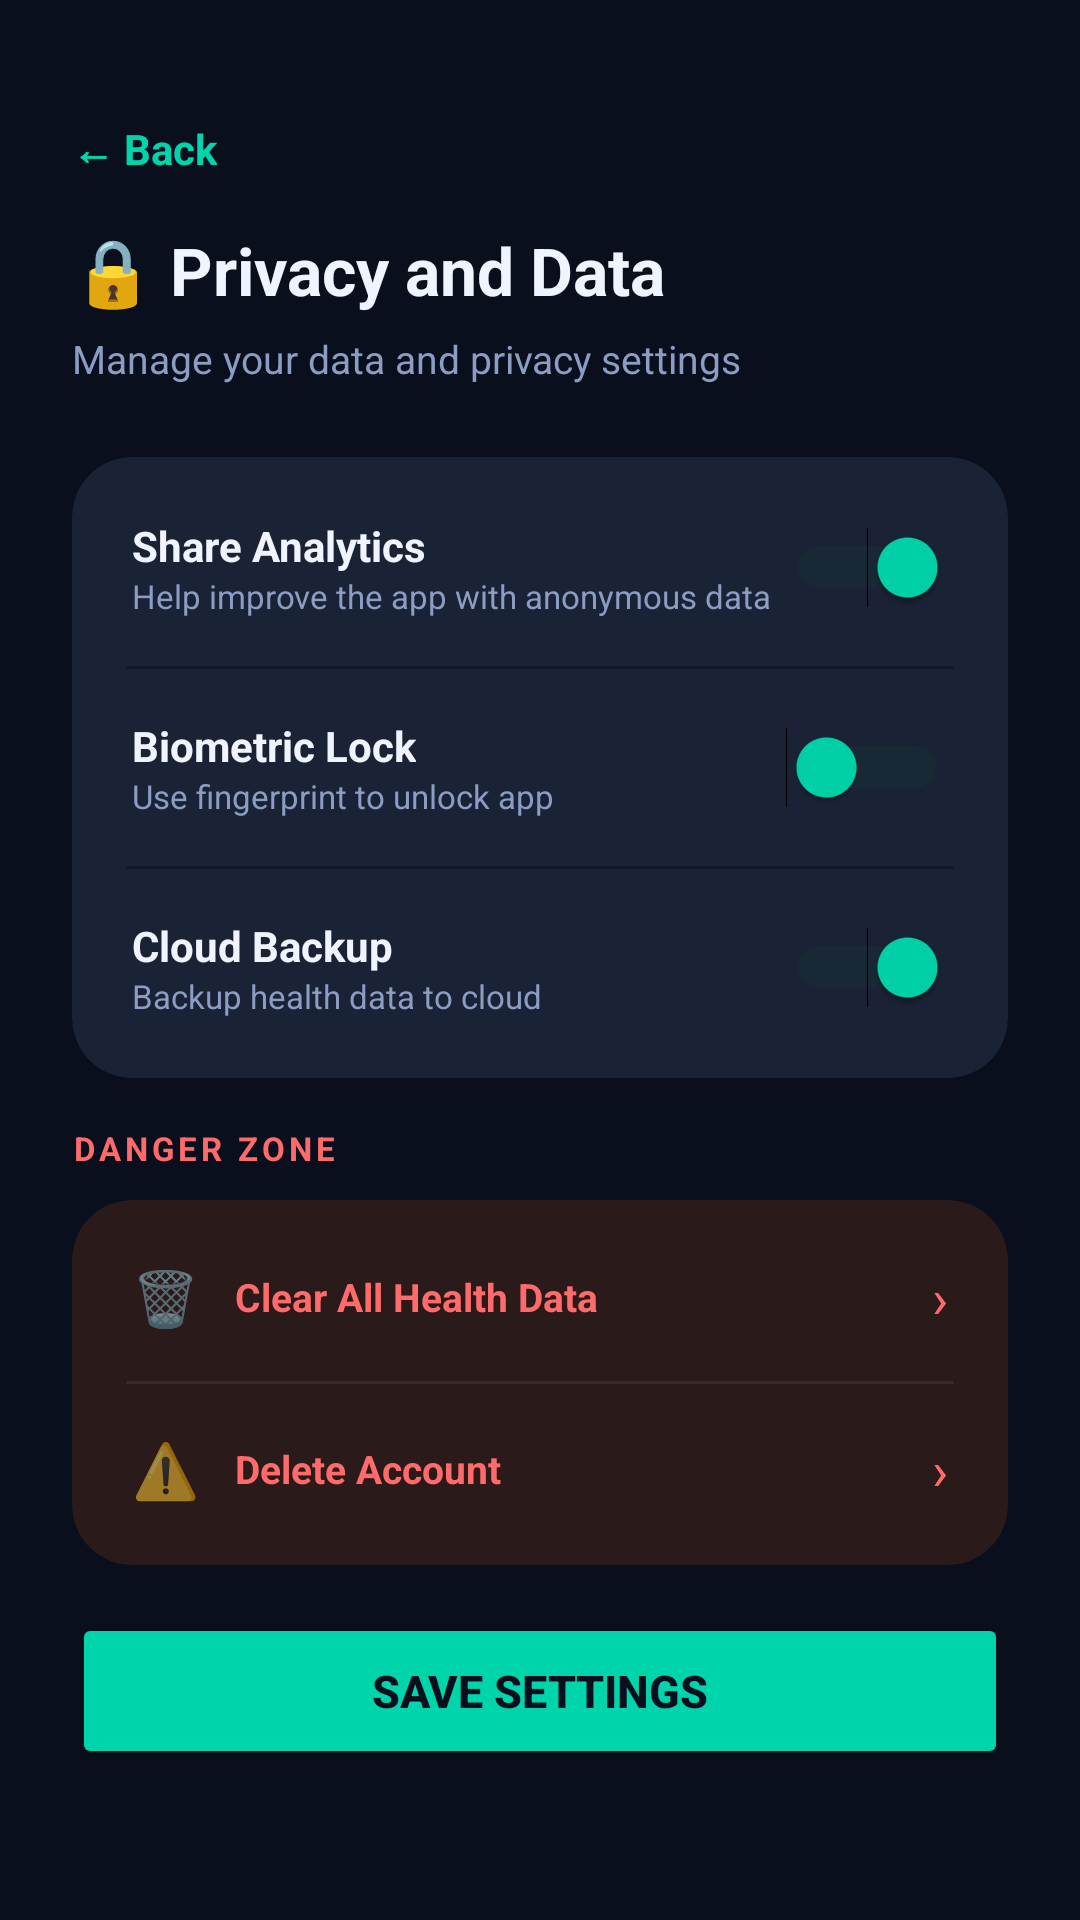

This screen was rendered from an Android layout file. Write that file and the resources it references.
<!-- AndroidManifest.xml: application theme Theme.MediTrackPro -->
<!-- res/layout/activity_privacy_settings.xml -->
<?xml version="1.0" encoding="utf-8"?>
<ScrollView xmlns:android="http://schemas.android.com/apk/res/android"
    xmlns:app="http://schemas.android.com/apk/res-auto"
    android:layout_width="match_parent"
    android:layout_height="match_parent"
    android:background="@color/bg_dark"
    android:fillViewport="true">

    <LinearLayout
        android:layout_width="match_parent"
        android:layout_height="wrap_content"
        android:orientation="vertical"
        android:padding="24dp">

        <TextView
            android:id="@+id/tvBack"
            android:layout_width="wrap_content"
            android:layout_height="wrap_content"
            android:layout_marginTop="16dp"
            android:layout_marginBottom="16dp"
            android:text="← Back"
            android:textColor="@color/accent"
            android:textSize="14sp"
            android:textStyle="bold" />

        <TextView
            android:layout_width="wrap_content"
            android:layout_height="wrap_content"
            android:layout_marginBottom="6dp"
            android:text="🔒 Privacy and Data"
            android:textColor="@color/text_primary"
            android:textSize="22sp"
            android:textStyle="bold" />

        <TextView
            android:layout_width="wrap_content"
            android:layout_height="wrap_content"
            android:layout_marginBottom="24dp"
            android:text="Manage your data and privacy settings"
            android:textColor="@color/text_secondary"
            android:textSize="13sp" />

        <androidx.cardview.widget.CardView
            android:layout_width="match_parent"
            android:layout_height="wrap_content"
            android:layout_marginBottom="16dp"
            app:cardBackgroundColor="@color/card"
            app:cardCornerRadius="20dp"
            app:cardElevation="0dp">

            <LinearLayout
                android:layout_width="match_parent"
                android:layout_height="wrap_content"
                android:orientation="vertical"
                android:padding="4dp">

                
                <LinearLayout android:layout_width="match_parent" android:layout_height="wrap_content" android:gravity="center_vertical" android:orientation="horizontal" android:padding="16dp">
                    <LinearLayout android:layout_width="0dp" android:layout_height="wrap_content" android:layout_weight="1" android:orientation="vertical">
                        <TextView android:layout_width="wrap_content" android:layout_height="wrap_content" android:text="Share Analytics" android:textColor="@color/text_primary" android:textSize="14sp" android:textStyle="bold"/>
                        <TextView android:layout_width="wrap_content" android:layout_height="wrap_content" android:text="Help improve the app with anonymous data" android:textColor="@color/text_secondary" android:textSize="11sp"/>
                    </LinearLayout>
                    <Switch android:id="@+id/switchAnalytics" android:layout_width="wrap_content" android:layout_height="wrap_content" android:checked="true" android:thumbTint="@color/accent" android:trackTint="#1A3D36"/>
                </LinearLayout>

                <View android:layout_width="match_parent" android:layout_height="1dp" android:background="@color/surface" android:layout_marginStart="14dp" android:layout_marginEnd="14dp"/>

                
                <LinearLayout android:layout_width="match_parent" android:layout_height="wrap_content" android:gravity="center_vertical" android:orientation="horizontal" android:padding="16dp">
                    <LinearLayout android:layout_width="0dp" android:layout_height="wrap_content" android:layout_weight="1" android:orientation="vertical">
                        <TextView android:layout_width="wrap_content" android:layout_height="wrap_content" android:text="Biometric Lock" android:textColor="@color/text_primary" android:textSize="14sp" android:textStyle="bold"/>
                        <TextView android:layout_width="wrap_content" android:layout_height="wrap_content" android:text="Use fingerprint to unlock app" android:textColor="@color/text_secondary" android:textSize="11sp"/>
                    </LinearLayout>
                    <Switch android:id="@+id/switchBiometric" android:layout_width="wrap_content" android:layout_height="wrap_content" android:checked="false" android:thumbTint="@color/accent" android:trackTint="#1A3D36"/>
                </LinearLayout>

                <View android:layout_width="match_parent" android:layout_height="1dp" android:background="@color/surface" android:layout_marginStart="14dp" android:layout_marginEnd="14dp"/>

                
                <LinearLayout android:layout_width="match_parent" android:layout_height="wrap_content" android:gravity="center_vertical" android:orientation="horizontal" android:padding="16dp">
                    <LinearLayout android:layout_width="0dp" android:layout_height="wrap_content" android:layout_weight="1" android:orientation="vertical">
                        <TextView android:layout_width="wrap_content" android:layout_height="wrap_content" android:text="Cloud Backup" android:textColor="@color/text_primary" android:textSize="14sp" android:textStyle="bold"/>
                        <TextView android:layout_width="wrap_content" android:layout_height="wrap_content" android:text="Backup health data to cloud" android:textColor="@color/text_secondary" android:textSize="11sp"/>
                    </LinearLayout>
                    <Switch android:id="@+id/switchBackup" android:layout_width="wrap_content" android:layout_height="wrap_content" android:checked="true" android:thumbTint="@color/accent" android:trackTint="#1A3D36"/>
                </LinearLayout>

            </LinearLayout>

        </androidx.cardview.widget.CardView>

        
        <TextView
            android:layout_width="wrap_content"
            android:layout_height="wrap_content"
            android:layout_marginBottom="10dp"
            android:letterSpacing="0.12"
            android:text="DANGER ZONE"
            android:textColor="@color/warning"
            android:textSize="11sp"
            android:textStyle="bold" />

        <androidx.cardview.widget.CardView
            android:layout_width="match_parent"
            android:layout_height="wrap_content"
            android:layout_marginBottom="16dp"
            app:cardBackgroundColor="#2B1A1A"
            app:cardCornerRadius="20dp"
            app:cardElevation="0dp">
            <LinearLayout
                android:layout_width="match_parent"
                android:layout_height="wrap_content"
                android:orientation="vertical"
                android:padding="4dp">

                <LinearLayout
                    android:id="@+id/btnClearData"
                    android:layout_width="match_parent"
                    android:layout_height="wrap_content"
                    android:gravity="center_vertical"
                    android:orientation="horizontal"
                    android:padding="16dp">
                    <TextView android:layout_width="wrap_content" android:layout_height="wrap_content" android:text="🗑️" android:textSize="18sp" android:layout_marginEnd="12dp"/>
                    <TextView android:layout_width="0dp" android:layout_height="wrap_content" android:layout_weight="1" android:text="Clear All Health Data" android:textColor="@color/warning" android:textSize="13sp" android:textStyle="bold"/>
                    <TextView android:layout_width="wrap_content" android:layout_height="wrap_content" android:text="›" android:textColor="@color/warning" android:textSize="18sp"/>
                </LinearLayout>

                <View android:layout_width="match_parent" android:layout_height="1dp" android:background="#3B2A2A" android:layout_marginStart="14dp" android:layout_marginEnd="14dp"/>

                <LinearLayout
                    android:id="@+id/btnDeleteAccount"
                    android:layout_width="match_parent"
                    android:layout_height="wrap_content"
                    android:gravity="center_vertical"
                    android:orientation="horizontal"
                    android:padding="16dp">
                    <TextView android:layout_width="wrap_content" android:layout_height="wrap_content" android:text="⚠️" android:textSize="18sp" android:layout_marginEnd="12dp"/>
                    <TextView android:layout_width="0dp" android:layout_height="wrap_content" android:layout_weight="1" android:text="Delete Account" android:textColor="@color/warning" android:textSize="13sp" android:textStyle="bold"/>
                    <TextView android:layout_width="wrap_content" android:layout_height="wrap_content" android:text="›" android:textColor="@color/warning" android:textSize="18sp"/>
                </LinearLayout>

            </LinearLayout>
        </androidx.cardview.widget.CardView>

        <Button
            android:id="@+id/btnSavePrivacy"
            android:layout_width="match_parent"
            android:layout_height="52dp"
            android:backgroundTint="@color/accent"
            android:text="Save Settings"
            android:textColor="@color/bg_dark"
            android:textSize="15sp"
            android:textStyle="bold" />

    </LinearLayout>

</ScrollView>
<!-- resources referenced by this layout -->
<resources>
  <color name="accent">#00D4AA</color>
  <color name="bg_dark">#0A0F1E</color>
  <color name="card">#1A2235</color>
  <color name="surface">#111827</color>
  <color name="text_primary">#F0F4FF</color>
  <color name="text_secondary">#8B9DC3</color>
  <color name="warning">#FF6B6B</color>
  <style name="Theme.MediTrackPro" parent="Theme.MaterialComponents.DayNight.NoActionBar">
          <item name="colorPrimary">@color/accent</item>
          <item name="colorPrimaryVariant">@color/surface</item>
          <item name="colorOnPrimary">@color/bg_dark</item>
          <item name="android:windowBackground">@color/bg_dark</item>
          <item name="android:statusBarColor">@color/bg_dark</item>
          <item name="android:navigationBarColor">@color/surface</item>
      </style>
</resources>
